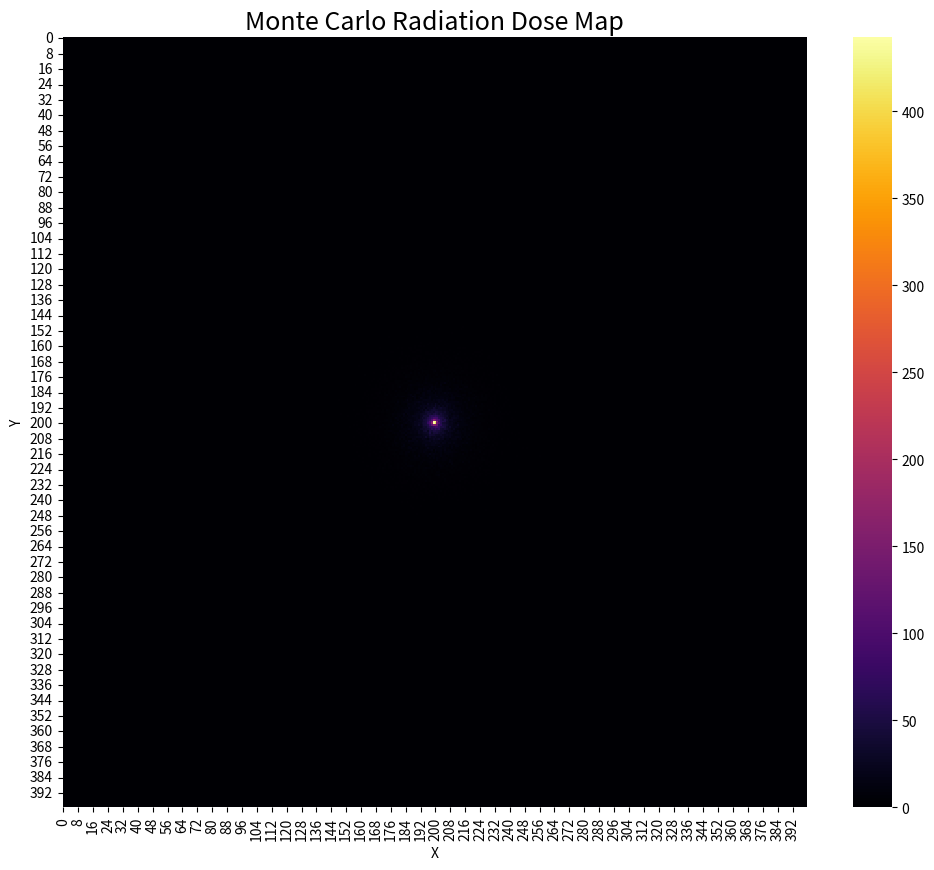
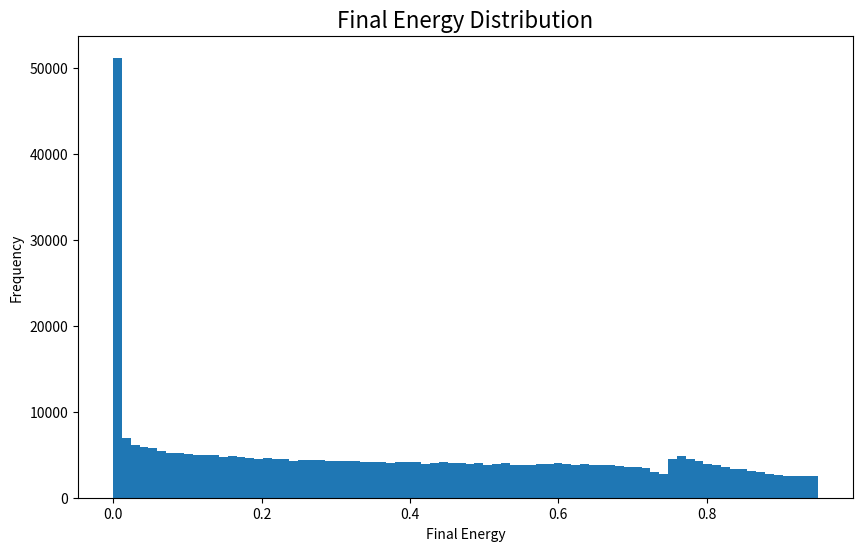
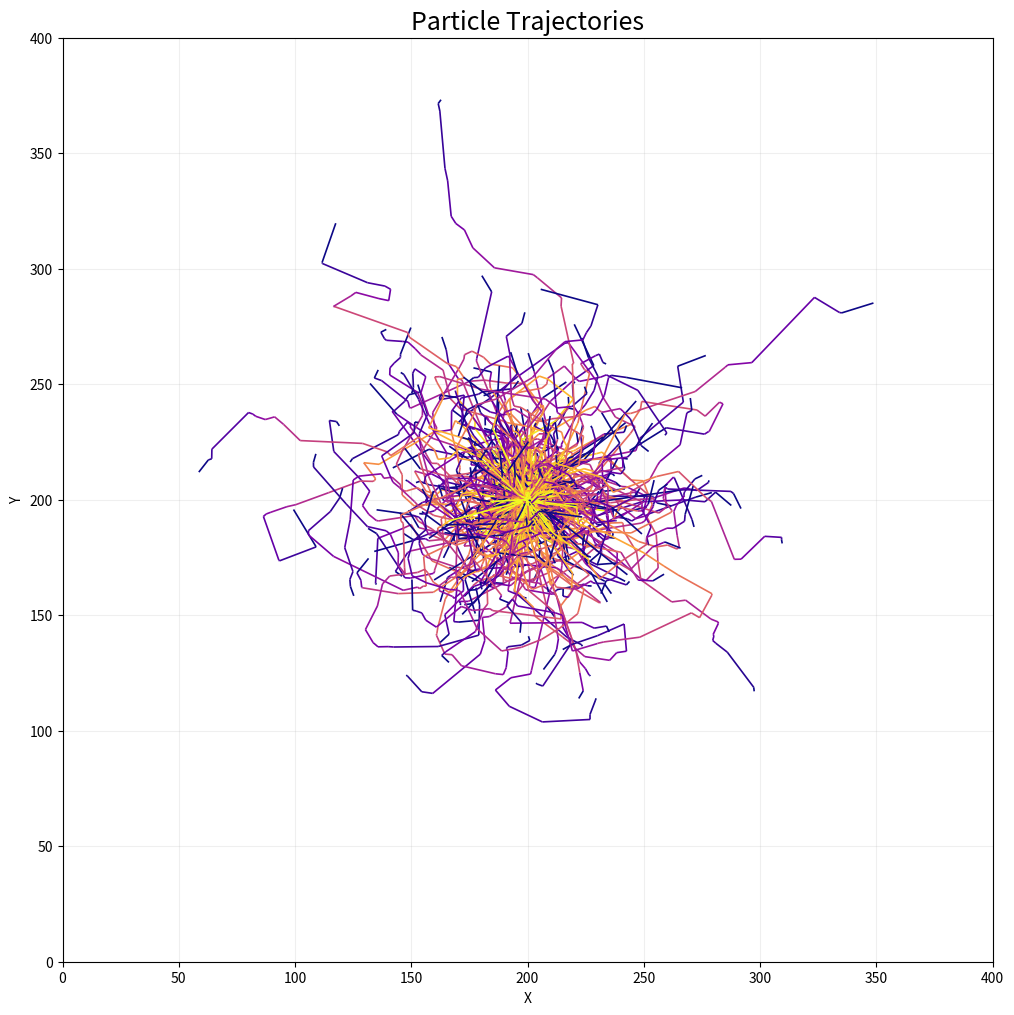
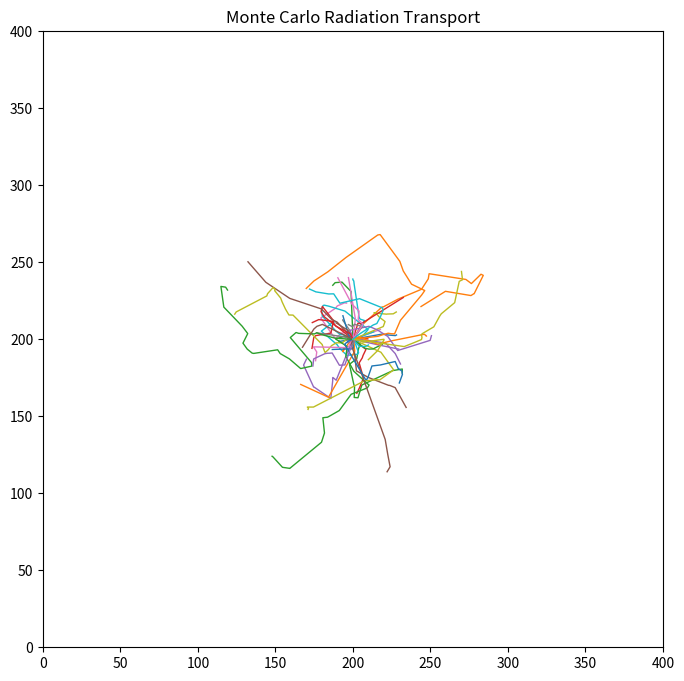

Recreate these plots in Python, in order.
# ============================================================
# MONTE CARLO RADIATION TRANSPORT SIMULATOR
# FÍSICA DAS RADIAÇÕES + CIÊNCIA DE DADOS
# VERSÃO AVANÇADA
# ============================================================

# Melhorias implementadas:
#
# ✅ Espalhamento Compton simplificado
# ✅ Física mais realista
# ✅ Heatmap melhorado
# ✅ Trajetórias coloridas por energia
# ✅ Estatísticas avançadas
# ✅ Dataset automático
# ✅ Animação
# ✅ Melhor distribuição angular
# ✅ Resolução melhorada
# ✅ Simulação mais estável
# ✅ Estrutura pronta para IA
#
# ============================================================

# ============================================================
# IMPORTS
# ============================================================

import os
import numpy as np
import pandas as pd
import matplotlib.pyplot as plt
import matplotlib.animation as animation
from matplotlib.collections import LineCollection
import seaborn as sns

from tqdm import tqdm

# ============================================================
# CONFIGURAÇÕES GERAIS
# ============================================================

os.makedirs("outputs/images", exist_ok=True)
os.makedirs("outputs/animations", exist_ok=True)
os.makedirs("outputs/datasets", exist_ok=True)

# ============================================================
# CLASSE MATERIAL
# ============================================================

class Material:

    def __init__(
        self,
        name,
        mu,
        density,
        atomic_number
    ):

        self.name = name
        self.mu = mu
        self.density = density
        self.atomic_number = atomic_number


# ============================================================
# MATERIAIS
# ============================================================

MATERIALS = {

    "water": Material(
        "Water",
        mu=0.15,
        density=1.0,
        atomic_number=7
    ),

    "lead": Material(
        "Lead",
        mu=1.2,
        density=11.34,
        atomic_number=82
    ),

    "aluminum": Material(
        "Aluminum",
        mu=0.35,
        density=2.7,
        atomic_number=13
    ),

    "tissue": Material(
        "Tissue",
        mu=0.20,
        density=1.05,
        atomic_number=7.5
    ),
}

# ============================================================
# PARTÍCULA
# ============================================================

class Particle:

    def __init__(
        self,
        x,
        y,
        energy,
        angle
    ):

        self.x = x
        self.y = y

        self.energy = energy
        self.angle = angle

        self.alive = True

        self.path_x = [x]
        self.path_y = [y]
        self.energy_history = [energy]

    # --------------------------------------------------------

    def move(self, distance):

        dx = distance * np.cos(self.angle)
        dy = distance * np.sin(self.angle)

        self.x += dx
        self.y += dy

        self.path_x.append(self.x)
        self.path_y.append(self.y)

        self.energy_history.append(self.energy)

    # --------------------------------------------------------

    def scatter_compton(self):

        scatter_angle = np.random.normal(0, np.pi/4)

        self.angle += scatter_angle

        energy_loss = np.random.uniform(0.05, 0.25)

        self.energy *= (1 - energy_loss)

        if self.energy <= 0.01:
            self.alive = False


# ============================================================
# MAPA DE DOSE
# ============================================================

class DoseMap:

    def __init__(
        self,
        width,
        height
    ):

        self.width = width
        self.height = height

        self.grid = np.zeros((height, width))

    # --------------------------------------------------------

    def deposit_energy(
        self,
        x,
        y,
        energy
    ):

        ix = int(x)
        iy = int(y)

        if (
            0 <= ix < self.width
            and
            0 <= iy < self.height
        ):

            self.grid[iy, ix] += energy


# ============================================================
# MONTE CARLO SIMULATION
# ============================================================

class MonteCarloSimulation:

    def __init__(

        self,
        material,
        num_particles=50000,
        initial_energy=1.0,
        width=400,
        height=400
    ):

        self.material = material

        self.num_particles = num_particles
        self.initial_energy = initial_energy

        self.width = width
        self.height = height

        self.dose_map = DoseMap(width, height)

        self.trajectories = []

        self.absorbed_count = 0
        self.scatter_count = 0

        self.dataset = []

    # --------------------------------------------------------
    # Caminho livre médio
    # --------------------------------------------------------

    def sample_free_path(self):

        mu = self.material.mu

        u = np.random.uniform(0.00001, 1)

        return -np.log(u) / mu

    # --------------------------------------------------------
    # Simular uma partícula
    # --------------------------------------------------------

    def simulate_particle(self):

        particle = Particle(

            x=self.width // 2,
            y=self.height // 2,

            energy=self.initial_energy,

            angle=np.random.uniform(0, 2*np.pi)
        )

        while particle.alive:

            distance = self.sample_free_path()

            old_energy = particle.energy

            particle.move(distance)

            # --------------------------------------------
            # Verificar borda
            # --------------------------------------------

            if (

                particle.x < 0
                or particle.x >= self.width
                or particle.y < 0
                or particle.y >= self.height
            ):

                break

            # --------------------------------------------
            # Probabilidade física
            # --------------------------------------------

            P_absorption = (
                self.material.mu /
                (self.material.mu + 1)
            )

            interaction = np.random.random()

            # --------------------------------------------
            # ABSORÇÃO
            # --------------------------------------------

            if interaction < P_absorption:

                deposited_energy = particle.energy

                self.dose_map.deposit_energy(
                    particle.x,
                    particle.y,
                    deposited_energy
                )

                self.dataset.append({

                    "initial_energy": old_energy,
                    "final_energy": 0,
                    "distance": distance,
                    "material": self.material.name,
                    "absorbed": 1
                })

                particle.alive = False

                self.absorbed_count += 1

            # --------------------------------------------
            # ESPALHAMENTO COMPTON
            # --------------------------------------------

            else:

                deposited_energy = particle.energy * 0.08

                self.dose_map.deposit_energy(

                    particle.x,
                    particle.y,
                    deposited_energy
                )

                particle.scatter_compton()

                self.dataset.append({

                    "initial_energy": old_energy,
                    "final_energy": particle.energy,
                    "distance": distance,
                    "material": self.material.name,
                    "absorbed": 0
                })

                self.scatter_count += 1

        self.trajectories.append({

            "x": particle.path_x,
            "y": particle.path_y,
            "energy": particle.energy_history
        })

    # --------------------------------------------------------

    def run(self):

        for _ in tqdm(range(self.num_particles)):

            self.simulate_particle()

        return {

            "dose_map": self.dose_map.grid,
            "trajectories": self.trajectories,
            "absorbed": self.absorbed_count,
            "scatter": self.scatter_count,
            "dataset": pd.DataFrame(self.dataset)
        }


# ============================================================
# VISUALIZAÇÃO
# ============================================================

class Visualization:

    # --------------------------------------------------------
    # Heatmap
    # --------------------------------------------------------

    @staticmethod
    def plot_dose_map(dose_map):

        plt.figure(figsize=(12, 10))

        sns.heatmap(

            dose_map,

            cmap="inferno",

            cbar=True
        )

        plt.title(

            "Monte Carlo Radiation Dose Map",

            fontsize=18
        )

        plt.xlabel("X")
        plt.ylabel("Y")

        plt.savefig(

            "outputs/images/dose_heatmap.png",

            dpi=300,
            bbox_inches="tight"
        )

        plt.show()

    # --------------------------------------------------------
    # Distribuição de energia
    # --------------------------------------------------------

    @staticmethod
    def plot_energy_distribution(dataset):

        plt.figure(figsize=(10, 6))

        plt.hist(

            dataset["final_energy"],

            bins=80
        )

        plt.title(

            "Final Energy Distribution",

            fontsize=16
        )

        plt.xlabel("Final Energy")
        plt.ylabel("Frequency")

        plt.savefig(

            "outputs/images/energy_distribution.png",

            dpi=300,
            bbox_inches="tight"
        )

        plt.show()

    # --------------------------------------------------------
    # Trajetórias coloridas
    # --------------------------------------------------------

    @staticmethod
    def plot_trajectories(trajectories):

        plt.figure(figsize=(12, 12))

        ax = plt.gca()

        for traj in trajectories[:500]:

            x = np.array(traj["x"])
            y = np.array(traj["y"])

            points = np.array([x, y]).T.reshape(-1, 1, 2)

            segments = np.concatenate(

                [points[:-1], points[1:]],

                axis=1
            )

            lc = LineCollection(

                segments,

                cmap='plasma',

                linewidths=1.2
            )

            lc.set_array(np.linspace(1, 0, len(segments)))

            ax.add_collection(lc)

        ax.set_xlim(0, 400)
        ax.set_ylim(0, 400)

        plt.title(

            "Particle Trajectories",

            fontsize=18
        )

        plt.xlabel("X")
        plt.ylabel("Y")

        plt.grid(alpha=0.2)

        plt.savefig(

            "outputs/images/trajectories.png",

            dpi=300,
            bbox_inches="tight"
        )

        plt.show()

    # --------------------------------------------------------
    # Animação
    # --------------------------------------------------------

    @staticmethod
    def animate_particles(trajectories):

        fig, ax = plt.subplots(figsize=(8, 8))

        ax.set_xlim(0, 400)
        ax.set_ylim(0, 400)

        ax.set_title("Monte Carlo Radiation Transport")

        lines = []

        for _ in trajectories[:50]:

            line, = ax.plot([], [], lw=1)

            lines.append(line)

        # ----------------------------------------------------

        def init():

            for line in lines:
                line.set_data([], [])

            return lines

        # ----------------------------------------------------

        def update(frame):

            for i, traj in enumerate(trajectories[:50]):

                x = traj["x"][:frame]
                y = traj["y"][:frame]

                lines[i].set_data(x, y)

            return lines

        ani = animation.FuncAnimation(

            fig,

            update,

            frames=80,

            init_func=init,

            interval=50,

            blit=True
        )

        ani.save(

            "outputs/animations/radiation_transport.gif",

            writer="pillow"
        )

        plt.close()


# ============================================================
# ESTATÍSTICAS
# ============================================================

class SimulationAnalysis:

    @staticmethod
    def generate_statistics(results):

        dataset = results["dataset"]

        stats = {

            "mean_final_energy":
                dataset["final_energy"].mean(),

            "max_final_energy":
                dataset["final_energy"].max(),

            "mean_distance":
                dataset["distance"].mean(),

            "absorbed_particles":
                results["absorbed"],

            "scatter_events":
                results["scatter"],

            "total_events":
                len(dataset)
        }

        return pd.DataFrame([stats])


# ============================================================
# CONFIGURAÇÕES
# ============================================================

NUM_PARTICLES = 50000

INITIAL_ENERGY = 1.0

MATERIAL_NAME = "water"

WIDTH = 400
HEIGHT = 400

# ============================================================
# EXECUTAR
# ============================================================

material = MATERIALS[MATERIAL_NAME]

print("="*70)
print("MONTE CARLO RADIATION TRANSPORT SIMULATOR")
print("="*70)

print(f"Material: {material.name}")
print(f"Attenuation coefficient: {material.mu}")
print(f"Density: {material.density}")
print(f"Particles: {NUM_PARTICLES}")

print("="*70)

# ============================================================
# SIMULAÇÃO
# ============================================================

simulation = MonteCarloSimulation(

    material=material,

    num_particles=NUM_PARTICLES,

    initial_energy=INITIAL_ENERGY,

    width=WIDTH,

    height=HEIGHT
)

results = simulation.run()

# ============================================================
# DATASET
# ============================================================

dataset = results["dataset"]

dataset.to_csv(

    "outputs/datasets/radiation_dataset.csv",

    index=False
)

# ============================================================
# ESTATÍSTICAS
# ============================================================

stats = SimulationAnalysis.generate_statistics(results)

print("\nSimulation Statistics:\n")

print(stats)

# ============================================================
# VISUALIZAÇÕES
# ============================================================

Visualization.plot_dose_map(

    results["dose_map"]
)

Visualization.plot_energy_distribution(

    dataset
)

Visualization.plot_trajectories(

    results["trajectories"]
)

# ============================================================
# ANIMAÇÃO
# ============================================================

print("\nGenerating animation...\n")

Visualization.animate_particles(

    results["trajectories"]
)

# ============================================================
# FINAL
# ============================================================

print("\nSimulation completed successfully!")

print("\nFiles generated:")

print("✔ dose_heatmap.png")
print("✔ trajectories.png")
print("✔ energy_distribution.png")
print("✔ radiation_transport.gif")
print("✔ radiation_dataset.csv")
